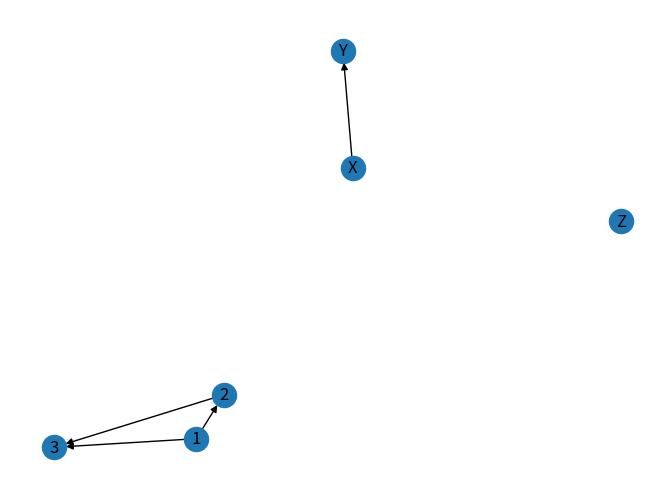

Reproduce this figure in Python.
# pip install networkx
import networkx as nx

g = nx.DiGraph()
# 添加节点
g.add_node('Z')
# 批量添加节点
g.add_nodes_from([1, 2, 3])
# 添加关系
g.add_edge('X', 'Y')
# 批量添加关系
g.add_edges_from([(1, 2), (1, 3), (2, 3)])

# 网络图绘制与显示
import matplotlib.pyplot as plt

nx.draw(g, with_labels=True)
plt.show()


# 导出 pydot 图结构
# pip install pydot
# from networkx.drawing.nx_pydot import to_pydot

# print(to_pydot(g))

# 导出 graphviz 图结构
# pip install pygraphviz
# from networkx.drawing.nx_agraph import to_agraph

# print(to_agraph(g))
